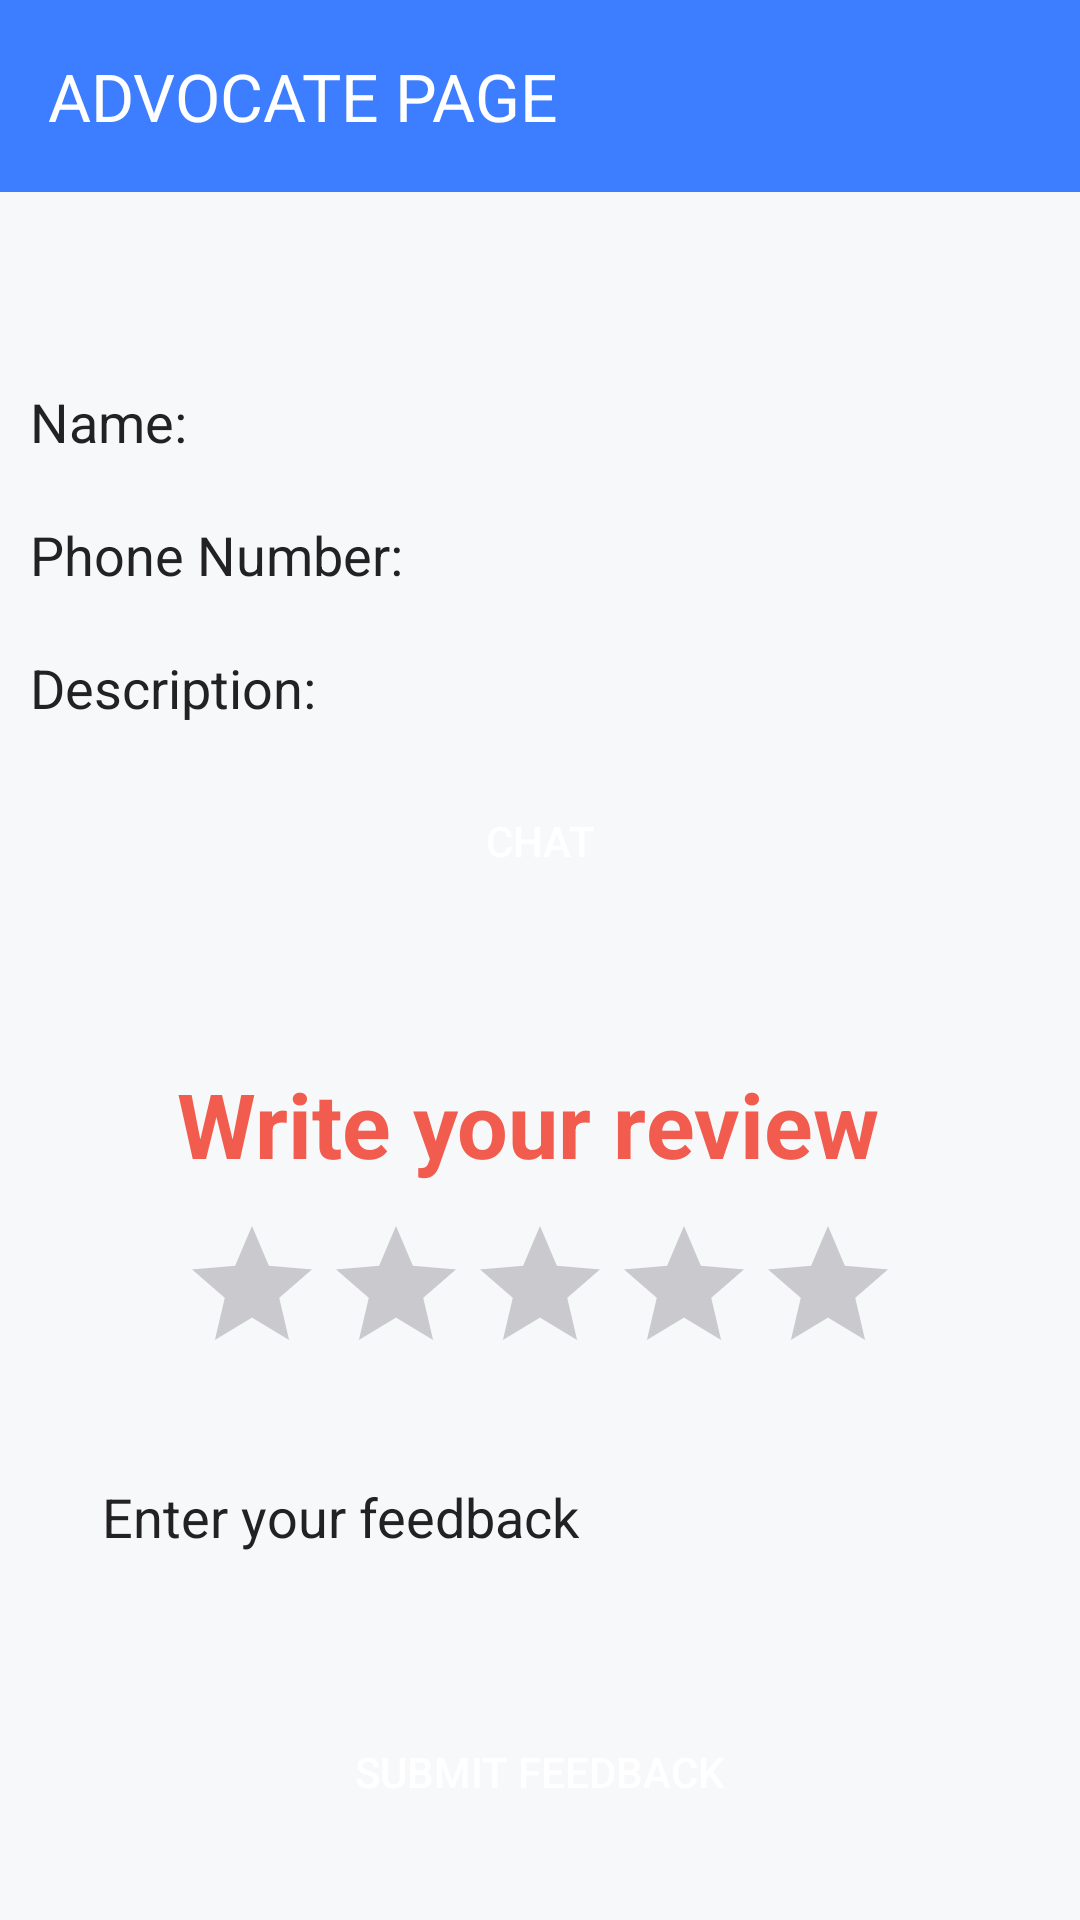

Android layout source for this screen:
<!-- AndroidManifest.xml: application theme Theme.Vidhidarpan -->
<!-- res/layout/activity_description.xml -->
<?xml version="1.0" encoding="utf-8"?>
<ScrollView xmlns:android="http://schemas.android.com/apk/res/android"
    android:layout_width="match_parent"
    android:layout_height="match_parent"
    xmlns:app="http://schemas.android.com/apk/res-auto"
    android:background="@color/less_white">

    <LinearLayout
        android:layout_width="match_parent"
        android:layout_height="wrap_content"
        android:orientation="vertical"

        >
        <androidx.appcompat.widget.Toolbar
            android:id="@+id/toolbar"
            android:layout_height="?attr/actionBarSize"
            android:layout_width="match_parent"
            android:background="?attr/colorPrimary"
            app:title="ADVOCATE PAGE"
            app:titleTextColor="@color/white"/>

        <TextView
            android:id="@+id/advocateKeyTextView"
            android:layout_width="wrap_content"
            android:layout_height="wrap_content"
            android:layout_marginTop="20dp"
            android:visibility="invisible"
            android:text="Advocate Firebase Key: "
            android:textSize="18sp" />

        <TextView
            android:id="@+id/nameTextView"
            android:layout_width="wrap_content"
            android:layout_height="wrap_content"
            android:layout_marginTop="20dp"
            android:layout_marginLeft="10dp"
            android:text="Name: "
            android:gravity="center"
            android:textColor="@color/dark_grey"
            android:textSize="18sp" />

        <TextView
            android:id="@+id/phoneNumberTextView"
            android:layout_width="wrap_content"
            android:layout_marginLeft="10dp"

            android:layout_height="wrap_content"
            android:layout_marginTop="20dp"
            android:text="Phone Number: "
            android:textColor="@color/dark_grey"

            android:textSize="18sp" />

        <TextView
            android:id="@+id/descriptionTextView"
            android:layout_width="wrap_content"
            android:layout_marginLeft="10dp"

            android:layout_height="wrap_content"
            android:layout_marginTop="20dp"
            android:textColor="@color/dark_grey"

            android:text="Description: "
            android:textSize="18sp" />
        

        <Button
            android:id="@+id/googlePayButton"
            android:layout_width="wrap_content"
            android:layout_height="wrap_content"
            android:text="Pay with Google Pay"
            android:background="@drawable/calllog_bg"
            android:visibility="gone" />


        <Button
            android:id="@+id/buttonNext"
            android:layout_width="match_parent"
            android:layout_height="wrap_content"
            android:background="@drawable/calllog_bg"
            android:layout_margin="15dp"
            android:textColor="@color/white"

            android:text="Chat"
            android:onClick="openNextActivity" />



        <androidx.recyclerview.widget.RecyclerView
            android:id="@+id/recyclerViewFeedback"
            android:layout_width="match_parent"
            android:layout_height="wrap_content"
            android:layout_marginTop="20dp"/>

        <TextView
            android:layout_width="wrap_content"
            android:layout_height="wrap_content"
            android:text="Write your review "
            android:textSize="30sp"
            android:textColor="@color/app_orange"
            android:textStyle="bold"
            android:layout_marginTop="15dp"
            android:layout_gravity="center"

            />
        <RatingBar
            android:id="@+id/ratingBar"
            android:layout_width="wrap_content"
            android:layout_height="wrap_content"
            android:layout_marginTop="10dp"
            android:layout_gravity="center"
            android:progressTint="@color/app_orange"

            android:numStars="5"
            android:stepSize="1" />

        <EditText
            android:id="@+id/feedbackEditText"
            android:layout_width="match_parent"
            android:layout_height="50dp"
            android:padding="14dp"
            android:textColorHint="@color/dark_grey"
            android:background="@drawable/calllog_bg"
            android:textColor="@color/dark_grey"
            android:layout_margin="20dp"

            android:hint="Enter your feedback" />

        <Button
            android:id="@+id/submitFeedbackButton"
            android:layout_width="match_parent"
            android:layout_height="wrap_content"
            android:background="@drawable/calllog_bg"
            android:layout_margin="15dp"
            android:textColor="@color/white"
            android:text="Submit Feedback"
            android:onClick="submitFeedback" />

    </LinearLayout>
</ScrollView>
<!-- resources referenced by this layout -->
<resources>
  <color name="app_orange">#f15c4e</color>
  <color name="dark_grey">#222224 </color>
  <color name="less_white">#F7F8FA</color>
  <color name="white">#FFFFFFFF</color>
  <style name="Theme.Vidhidarpan" parent="Base.Theme.Vidhidarpan" />
  <style name="Base.Theme.Vidhidarpan" parent="Theme.Material3.DayNight.NoActionBar">
          
           <item name="colorPrimary">@color/app_blue</item>
      </style>
  <color name="app_blue">#3C7EFF</color>
</resources>
